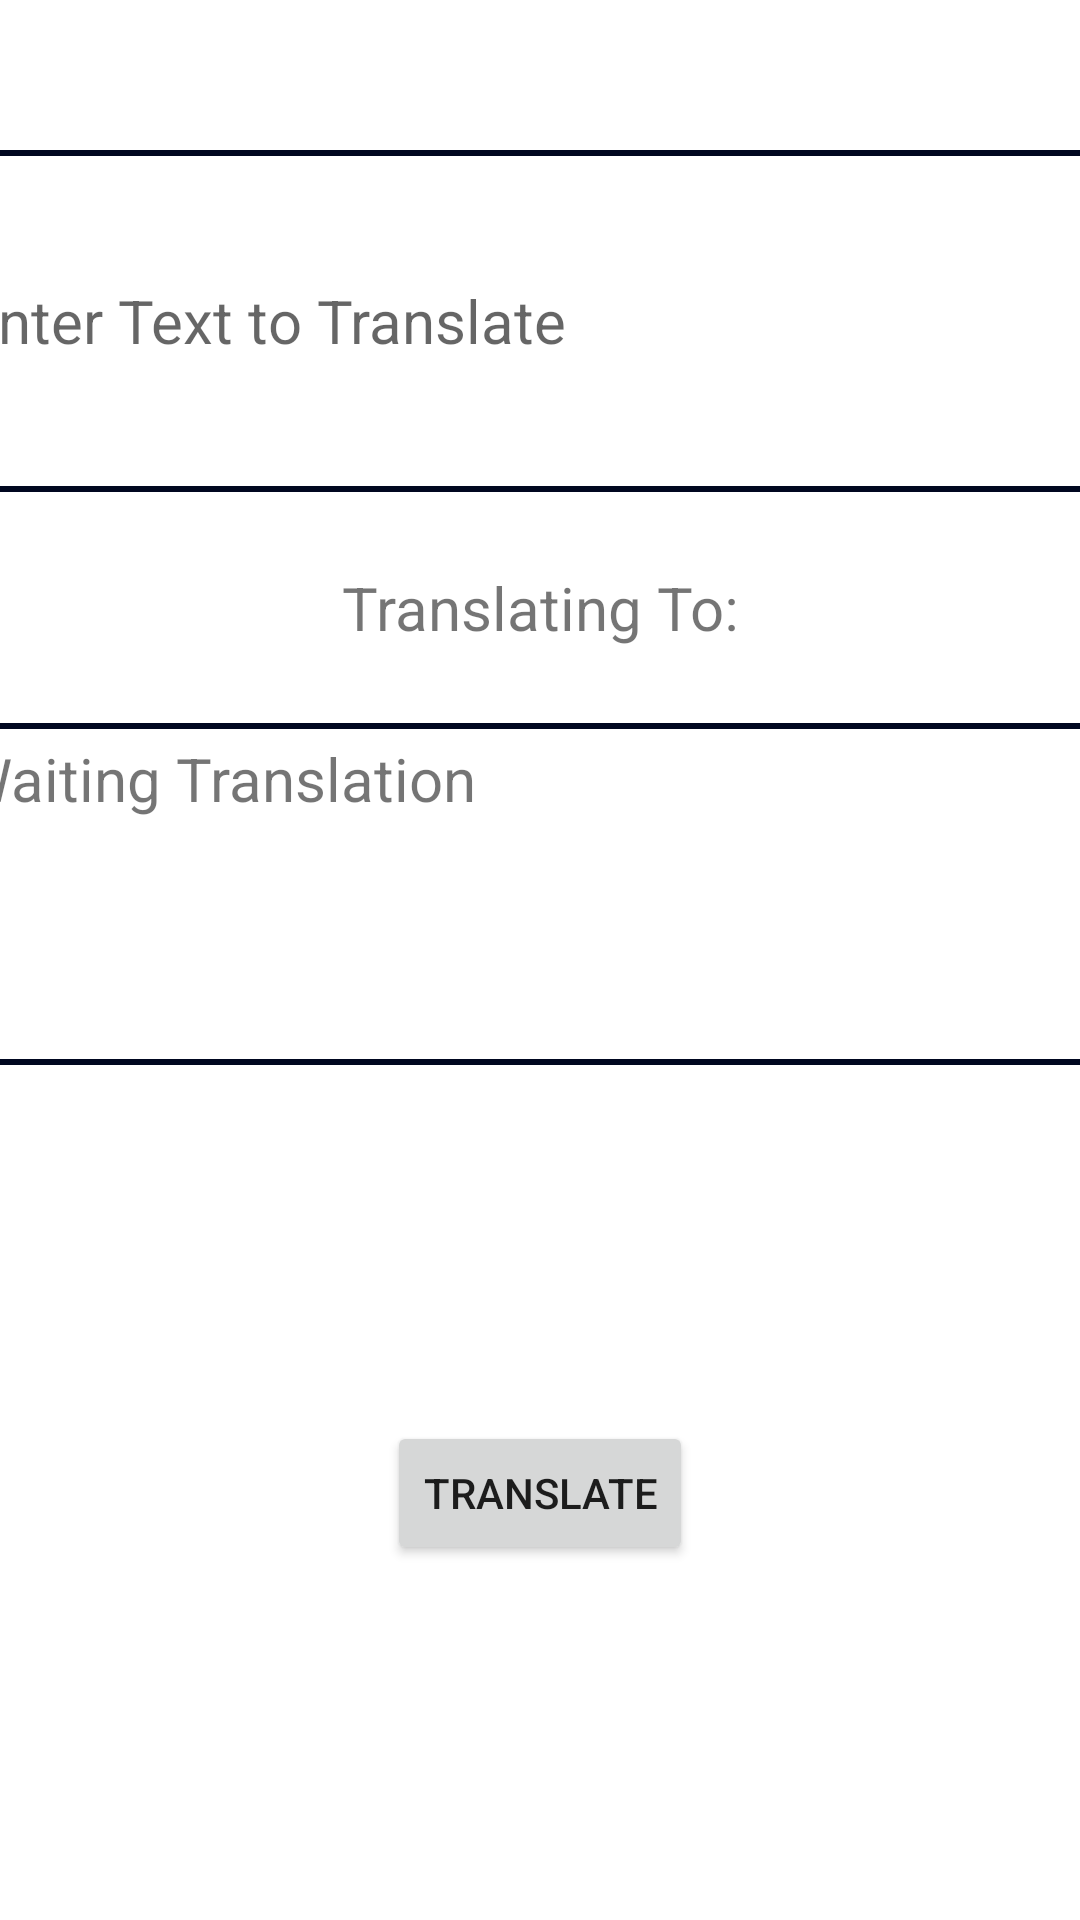

Here is an Android app screen rendered from its layout file. Give the layout XML and the strings, colors and styles it references.
<!-- AndroidManifest.xml: application theme Theme.Translation_App -->
<!-- res/layout/fragment_text.xml -->
<?xml version="1.0" encoding="utf-8"?>
<androidx.constraintlayout.widget.ConstraintLayout xmlns:android="http://schemas.android.com/apk/res/android"
    xmlns:app="http://schemas.android.com/apk/res-auto"
    xmlns:tools="http://schemas.android.com/tools"
    android:layout_width="match_parent"
    android:layout_height="match_parent">

    <EditText
        android:id="@+id/input_edit_text"
        android:layout_width="395dp"
        android:layout_height="114dp"
        android:layout_marginStart="10dp"
        android:layout_marginTop="50dp"
        android:layout_marginEnd="10dp"
        android:background="@drawable/border"
        android:ems="10"
        android:hint="@string/input_edit_text"
        android:inputType="text"
        android:scrollbars="vertical"
        android:textSize="20dp"
        app:layout_constraintEnd_toEndOf="parent"
        app:layout_constraintStart_toStartOf="parent"
        app:layout_constraintTop_toTopOf="parent" />

    <TextView
        android:id="@+id/text_label"
        android:layout_width="wrap_content"
        android:layout_height="wrap_content"
        android:layout_marginTop="25dp"
        android:textSize="20dp"
        android:text="@string/camera_label"
        app:layout_constraintEnd_toEndOf="parent"
        app:layout_constraintStart_toStartOf="parent"
        app:layout_constraintTop_toBottomOf="@+id/input_edit_text" />

    <TextView
        android:id="@+id/output_text"
        android:layout_width="398dp"
        android:layout_height="114dp"
        android:layout_marginStart="10dp"
        android:layout_marginTop="25dp"
        android:layout_marginEnd="10dp"
        android:background="@drawable/border"
        android:scrollbars="vertical"
        android:text="Waiting Translation"
        android:textSize="20dp"
        android:visibility="visible"
        app:layout_constraintEnd_toEndOf="parent"
        app:layout_constraintStart_toStartOf="parent"
        app:layout_constraintTop_toBottomOf="@+id/text_label" />

    <Button
        android:id="@+id/button_translate"
        android:layout_width="wrap_content"
        android:layout_height="wrap_content"
        android:layout_marginTop="8dp"
        android:layout_marginBottom="8dp"
        android:text="Translate"
        app:layout_constraintBottom_toBottomOf="parent"
        app:layout_constraintEnd_toEndOf="parent"
        app:layout_constraintStart_toStartOf="parent"
        app:layout_constraintTop_toBottomOf="@+id/output_text" />

</androidx.constraintlayout.widget.ConstraintLayout>
<!-- resources referenced by this layout -->
<resources>
  <!-- drawable border (drawable) -->
  <?xml version="1.0" encoding="utf-8"?>
  <selector xmlns:android="http://schemas.android.com/apk/res/android">
      <item>
          <shape xmlns:android="http://schemas.android.com/apk/res/android"
              android:shape="rectangle">
  
              <corners
                  android:bottomRightRadius="10dp"
                  android:radius="10dp" />
  
  
  
  
              <solid
                  android:color="@android:color/white" />
  
              <stroke
                  android:width="2dp"
                  android:color="#000720" />
  
              <padding
                  android:left="5dp"
                  android:top="5dp"
                  android:right="5dp"
                  android:bottom="5dp" />
          </shape>
      </item>
  </selector>
  <string name="camera_label">Translating To:</string>
  <string name="input_edit_text">Enter Text to Translate</string>
  <style name="Theme.Translation_App" parent="Theme.MaterialComponents.DayNight.DarkActionBar">
          
          <item name="colorPrimary">@color/white</item>  
          <item name="colorPrimaryVariant">@color/purple_700</item>
          <item name="colorOnPrimary">@color/white</item>
          
          <item name="colorSecondary">#888888</item>
          <item name="colorSecondaryVariant">@color/teal_700</item>
          <item name="colorOnSecondary">@color/dark_blue</item> 
          
          <item name="android:statusBarColor">?attr/colorPrimaryVariant</item>
          
          <item name="windowActionBar">false</item>
          <item name="windowNoTitle">true</item>
          <item name="alertDialogTheme">@style/AlertDialogTheme</item>
      </style>
  <color name="white">#FFFFFFFF</color>
  <color name="purple_700">#FF3700B3</color>
  <color name="teal_700">#FF018786</color>
  <color name="dark_blue">#003C68</color>
  <style name="AlertDialogTheme" parent="ThemeOverlay.MaterialComponents.Dialog.Alert">
          <item name="buttonBarNegativeButtonStyle">@style/NegativeButtonStyle</item>
      </style>
  <style name="NegativeButtonStyle" parent="Widget.MaterialComponents.Button.TextButton.Dialog">
          <item name="android:textColor">#000000</item>
      </style>
</resources>
